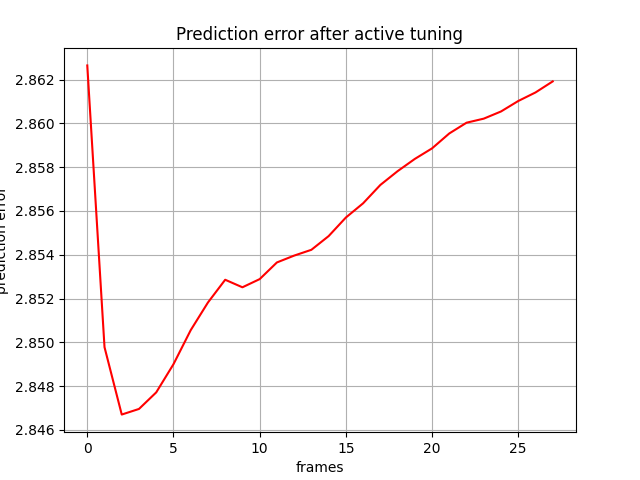

Values plotted in this chart, from the file beside it:
, 0
0, 2.863
1, 2.85
2, 2.847
3, 2.847
4, 2.848
5, 2.849
6, 2.851
7, 2.852
8, 2.853
9, 2.853
10, 2.853
11, 2.854
12, 2.854
13, 2.854
14, 2.855
15, 2.856
16, 2.856
17, 2.857
18, 2.858
19, 2.858
20, 2.859
21, 2.86
22, 2.86
23, 2.86
24, 2.861
25, 2.861
26, 2.861
27, 2.862
